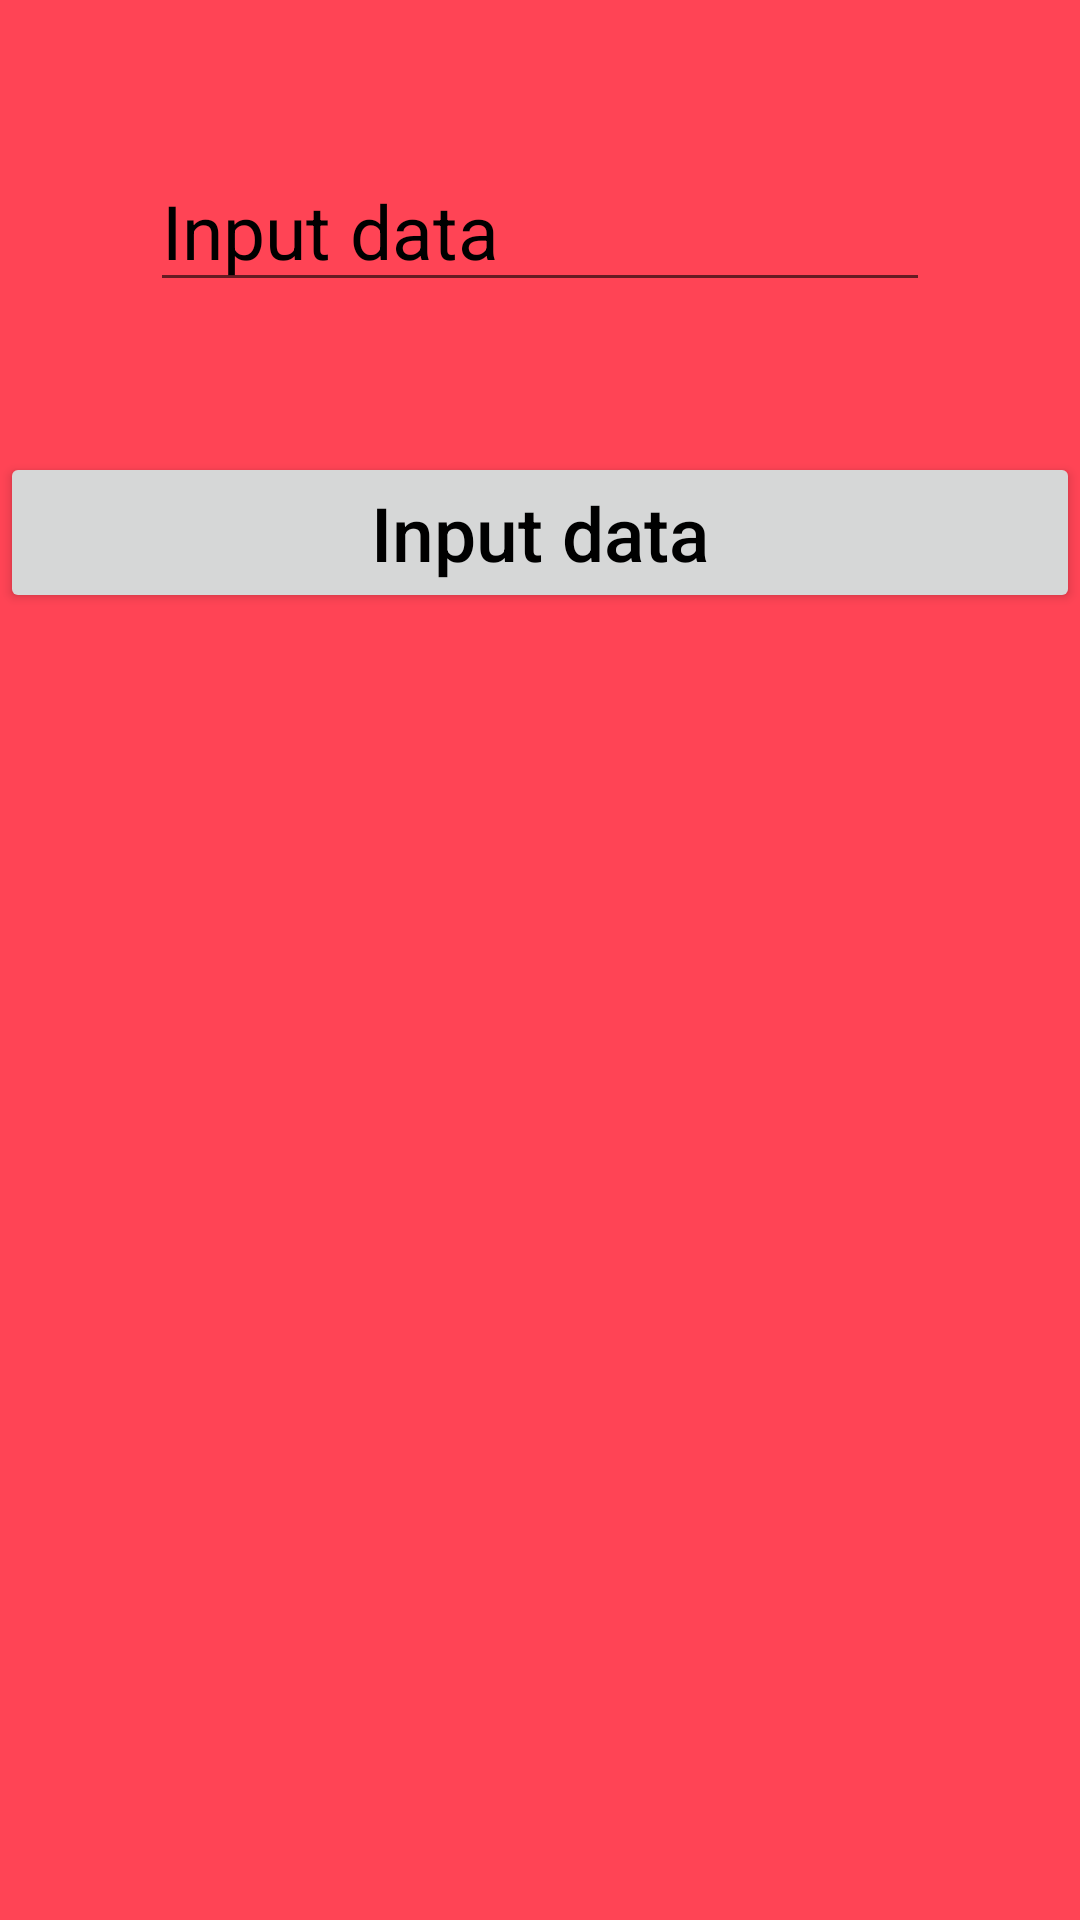

Reconstruct the res/layout file that produces this screen, plus the resources it refers to.
<!-- AndroidManifest.xml: application theme Theme.Homework5android1 -->
<!-- res/layout/fragment_second.xml -->
<?xml version="1.0" encoding="utf-8"?>
<LinearLayout xmlns:android="http://schemas.android.com/apk/res/android"
    xmlns:tools="http://schemas.android.com/tools"
    android:layout_width="match_parent"
    android:layout_height="match_parent"
    android:background="#FF45"
    android:orientation="vertical"
    tools:context=".fragments.second_fragments.SecondFragment">

    <EditText
        android:id="@+id/et_input"
        android:layout_width="match_parent"
        android:layout_height="wrap_content"
        android:layout_margin="50dp"
        android:textColor="@color/black"
        android:textColorHint="@color/black"
        android:hint="Input data"
        android:textSize="25sp"/>
    <Button
        android:id="@+id/btn_data"
        android:layout_width="match_parent"
        android:layout_height="wrap_content"
        android:textColor="@color/black"
        android:textColorHint="@color/black"
        android:hint="Input data"
        android:textSize="25sp"/>



</LinearLayout>
<!-- resources referenced by this layout -->
<resources>
  <style name="Theme.Homework5android1" parent="Theme.MaterialComponents.DayNight.DarkActionBar">
          
          <item name="colorPrimary">@color/purple_500</item>
          <item name="colorPrimaryVariant">@color/purple_700</item>
          <item name="colorOnPrimary">@color/white</item>
          
          <item name="colorSecondary">@color/teal_200</item>
          <item name="colorSecondaryVariant">@color/teal_700</item>
          <item name="colorOnSecondary">@color/black</item>
          
          <item name="android:statusBarColor" tools:targetApi="l">?attr/colorPrimaryVariant</item>
          
      </style>
  <!-- not gathered from this repository: default colours our renderer supplied (Android Studio template values) -->
  <color name="purple_500">#FF6200EE</color>
  <color name="purple_700">#FF3700B3</color>
  <color name="teal_200">#FF03DAC5</color>
  <color name="teal_700">#FF018786</color>
  <color name="black">#FF000000</color>
  <color name="white">#FFFFFFFF</color>
</resources>
